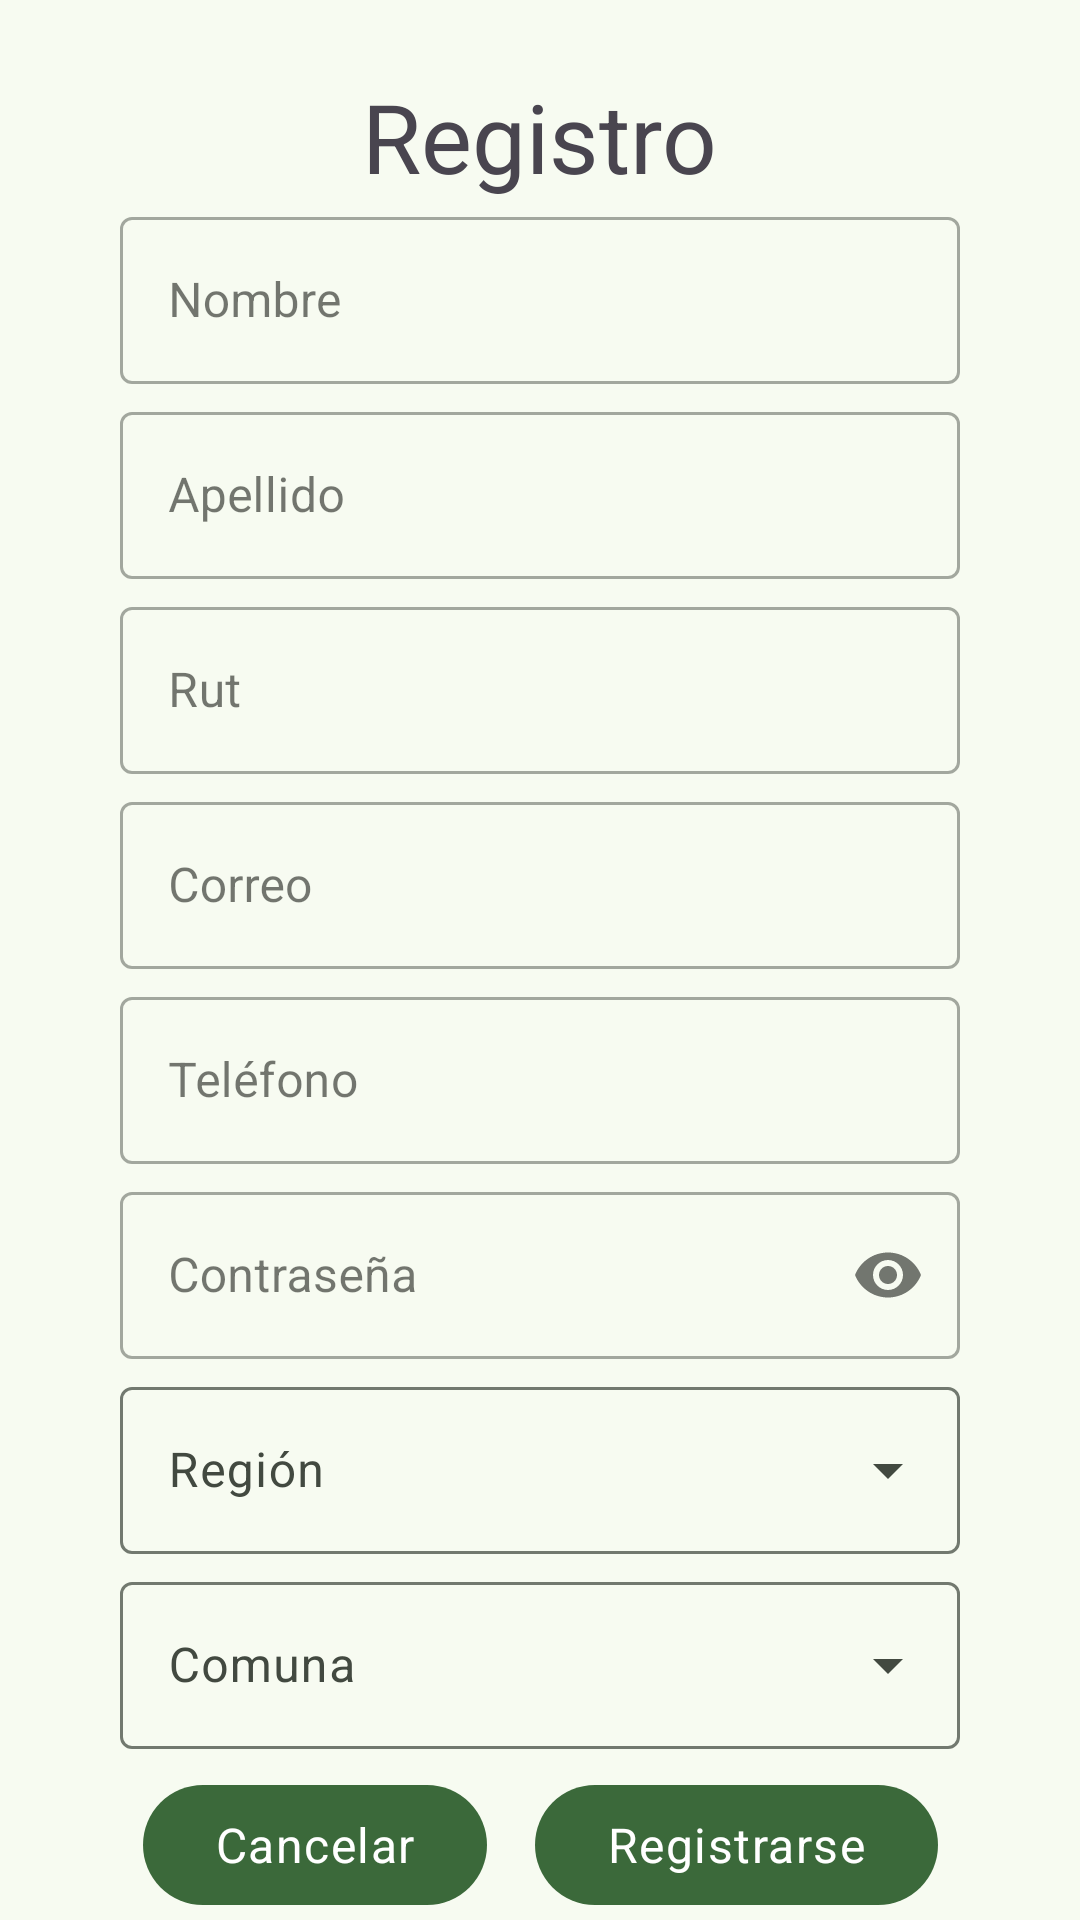

Write the Android layout XML for this screen, with the resource values it uses.
<!-- AndroidManifest.xml: application theme Theme.M7_Evaluacion_Final -->
<!-- res/layout/fragment_registro_trabajador.xml -->
<?xml version="1.0" encoding="utf-8"?>
<androidx.constraintlayout.widget.ConstraintLayout xmlns:android="http://schemas.android.com/apk/res/android"
    xmlns:app="http://schemas.android.com/apk/res-auto"
    xmlns:tools="http://schemas.android.com/tools"
    android:layout_width="match_parent"
    android:layout_height="match_parent"
    tools:context=".labor_forum.ui.RegistroTrabajadorFragment">

    
    <androidx.constraintlayout.widget.Guideline
        android:id="@+id/guideline_start"
        android:layout_width="wrap_content"
        android:layout_height="wrap_content"
        android:orientation="vertical"
        app:layout_constraintGuide_begin="40dp" />

    <androidx.constraintlayout.widget.Guideline
        android:id="@+id/guideline_end"
        android:layout_width="wrap_content"
        android:layout_height="wrap_content"
        android:orientation="vertical"
        app:layout_constraintGuide_end="40dp" />

    <com.google.android.material.textview.MaterialTextView
        android:id="@+id/tvRegistro"
        android:layout_width="wrap_content"
        android:layout_height="wrap_content"
        android:layout_marginTop="24dp"
        android:text="Registro"
        android:textAppearance="@style/TextAppearance.Material3.HeadlineLarge"
        app:layout_constraintTop_toTopOf="parent"
        app:layout_constraintStart_toStartOf="@id/guideline_start"
        app:layout_constraintEnd_toEndOf="@id/guideline_end" />

    <com.google.android.material.textfield.TextInputLayout
        android:id="@+id/tilNombre"
        style="@style/Widget.MaterialComponents.TextInputLayout.OutlinedBox"
        android:layout_width="0dp"
        android:layout_height="wrap_content"
        android:hint="Nombre"
        app:layout_constraintEnd_toEndOf="@+id/guideline_end"
        app:layout_constraintStart_toStartOf="@+id/guideline_start"
        app:layout_constraintTop_toBottomOf="@+id/tvRegistro"
        app:layout_constraintWidth_max="488dp"
        tools:layout_editor_absoluteY="83dp">

        <com.google.android.material.textfield.TextInputEditText
            android:layout_width="match_parent"
            android:layout_height="match_parent"
            android:inputType="text"
            android:maxLines="1" />
    </com.google.android.material.textfield.TextInputLayout>

    <com.google.android.material.textfield.TextInputLayout
        android:id="@+id/tilApellido"
        style="@style/Widget.MaterialComponents.TextInputLayout.OutlinedBox"
        android:layout_width="0dp"
        android:layout_height="wrap_content"
        android:layout_marginTop="4dp"
        android:hint="Apellido"
        app:layout_constraintEnd_toEndOf="@+id/guideline_end"
        app:layout_constraintStart_toStartOf="@+id/guideline_start"
        app:layout_constraintTop_toBottomOf="@+id/tilNombre"
        app:layout_constraintWidth_max="488dp">

        <com.google.android.material.textfield.TextInputEditText
            android:layout_width="match_parent"
            android:layout_height="match_parent"
            android:inputType="text"
            android:maxLines="1" />
    </com.google.android.material.textfield.TextInputLayout>

    <com.google.android.material.textfield.TextInputLayout
        android:id="@+id/tilRut"
        style="@style/Widget.MaterialComponents.TextInputLayout.OutlinedBox"
        android:layout_width="0dp"
        android:layout_height="wrap_content"
        android:layout_marginTop="4dp"
        android:hint="Rut"
        app:layout_constraintEnd_toEndOf="@+id/guideline_end"
        app:layout_constraintStart_toStartOf="@+id/guideline_start"
        app:layout_constraintTop_toBottomOf="@+id/tilApellido"
        app:layout_constraintWidth_max="488dp">

        <com.google.android.material.textfield.TextInputEditText
            android:layout_width="match_parent"
            android:layout_height="match_parent"
            android:inputType="number"
            android:maxLines="1" />
    </com.google.android.material.textfield.TextInputLayout>

    <com.google.android.material.textfield.TextInputLayout
        android:id="@+id/tilCorreo"
        style="@style/Widget.MaterialComponents.TextInputLayout.OutlinedBox"
        android:layout_width="0dp"
        android:layout_height="wrap_content"
        android:layout_marginTop="4dp"
        android:hint="Correo"
        app:layout_constraintEnd_toEndOf="@+id/guideline_end"
        app:layout_constraintStart_toStartOf="@+id/guideline_start"
        app:layout_constraintTop_toBottomOf="@+id/tilRut"
        app:layout_constraintWidth_max="488dp">

        <com.google.android.material.textfield.TextInputEditText
            android:layout_width="match_parent"
            android:layout_height="match_parent"
            android:inputType="textEmailAddress"
            android:maxLines="1" />
    </com.google.android.material.textfield.TextInputLayout>

    <com.google.android.material.textfield.TextInputLayout
        android:id="@+id/tilTeléfono"
        style="@style/Widget.MaterialComponents.TextInputLayout.OutlinedBox"
        android:layout_width="0dp"
        android:layout_height="wrap_content"
        android:layout_marginTop="4dp"
        android:hint="Teléfono"
        app:layout_constraintEnd_toEndOf="@+id/guideline_end"
        app:layout_constraintStart_toStartOf="@+id/guideline_start"
        app:layout_constraintTop_toBottomOf="@+id/tilCorreo"
        app:layout_constraintWidth_max="488dp">

        <com.google.android.material.textfield.TextInputEditText
            android:layout_width="match_parent"
            android:layout_height="match_parent"
            android:inputType="phone"
            android:maxLines="1" />
    </com.google.android.material.textfield.TextInputLayout>

    <com.google.android.material.textfield.TextInputLayout
        android:id="@+id/tilContrasenia"
        style="@style/Widget.MaterialComponents.TextInputLayout.OutlinedBox"
        android:layout_width="0dp"
        android:layout_height="wrap_content"
        android:layout_marginTop="4dp"
        android:hint="Contraseña"
        app:endIconMode="password_toggle"
        app:layout_constraintEnd_toEndOf="@+id/guideline_end"
        app:layout_constraintStart_toStartOf="@+id/guideline_start"
        app:layout_constraintTop_toBottomOf="@+id/tilTeléfono"
        app:layout_constraintWidth_max="488dp">

        <com.google.android.material.textfield.TextInputEditText
            android:layout_width="match_parent"
            android:layout_height="match_parent"
            android:inputType="textPassword"
            android:maxLines="1" />
    </com.google.android.material.textfield.TextInputLayout>

    <com.google.android.material.textfield.TextInputLayout
        android:id="@+id/tilRegion"
        style="@style/Widget.Material3.TextInputLayout.OutlinedBox.ExposedDropdownMenu"
        android:layout_width="0dp"
        android:layout_height="wrap_content"
        android:layout_marginTop="4dp"
        android:hint="Región"
        app:layout_constraintEnd_toEndOf="@+id/guideline_end"
        app:layout_constraintStart_toStartOf="@+id/guideline_start"
        app:layout_constraintTop_toBottomOf="@+id/tilContrasenia"
        app:layout_constraintWidth_max="488dp">

        <com.google.android.material.textfield.MaterialAutoCompleteTextView
            android:layout_width="match_parent"
            android:layout_height="match_parent"
            android:inputType="none"
            android:maxLines="1" />
    </com.google.android.material.textfield.TextInputLayout>

    <com.google.android.material.textfield.TextInputLayout
        android:id="@+id/tilComuna"
        style="@style/Widget.Material3.TextInputLayout.OutlinedBox.ExposedDropdownMenu"
        android:layout_width="0dp"
        android:layout_height="wrap_content"
        android:layout_marginTop="4dp"
        android:hint="Comuna"
        app:layout_constraintEnd_toEndOf="@+id/guideline_end"
        app:layout_constraintStart_toStartOf="@+id/guideline_start"
        app:layout_constraintTop_toBottomOf="@+id/tilRegion"
        app:layout_constraintWidth_max="488dp">

        <com.google.android.material.textfield.MaterialAutoCompleteTextView
            android:layout_width="match_parent"
            android:layout_height="match_parent"
            android:inputType="none"
            android:maxLines="1" />
    </com.google.android.material.textfield.TextInputLayout>

    <LinearLayout
        android:id="@+id/llBotones"
        android:layout_width="wrap_content"
        android:layout_height="wrap_content"
        android:layout_marginTop="8dp"
        android:orientation="horizontal"
        app:layout_constraintEnd_toEndOf="@id/guideline_end"
        app:layout_constraintStart_toStartOf="@id/guideline_start"
        app:layout_constraintTop_toBottomOf="@+id/tilComuna"
        app:layout_constraintWidth_max="488dp">

        <com.google.android.material.button.MaterialButton
            android:id="@+id/btnCancelar"
            style="?attr/materialButtonTonalStyle"
            android:layout_width="wrap_content"
            android:layout_height="wrap_content"
            android:layout_marginEnd="8dp"
            android:text="Cancelar"
            android:textAppearance="@style/TextAppearance.Material3.BodyLarge"
            app:icon="@drawable/ic_close_24px" />

        <com.google.android.material.button.MaterialButton
            android:id="@+id/btnRegistrarse"
            android:layout_width="wrap_content"
            android:layout_height="wrap_content"
            android:layout_marginStart="8dp"
            android:text="Registrarse"
            android:textAppearance="@style/TextAppearance.Material3.BodyLarge"
            app:icon="@drawable/ic_reg_24px" />

    </LinearLayout>

</androidx.constraintlayout.widget.ConstraintLayout>
<!-- resources referenced by this layout -->
<resources>
  <color name="md_theme_primary">#3B693A</color>
  <color name="md_theme_onPrimary">#FFFFFF</color>
  <color name="md_theme_primaryContainer">#BCF0B4</color>
  <color name="md_theme_onPrimaryContainer">#235024</color>
  <color name="md_theme_secondary">#784F83</color>
  <color name="md_theme_onSecondary">#FFFFFF</color>
  <color name="md_theme_secondaryContainer">#FAD7FF</color>
  <color name="md_theme_onSecondaryContainer">#5E386A</color>
  <color name="md_theme_tertiary">#805610</color>
  <color name="md_theme_onTertiary">#FFFFFF</color>
  <color name="md_theme_tertiaryContainer">#FFDDB4</color>
  <color name="md_theme_onTertiaryContainer">#633F00</color>
  <color name="md_theme_error">#BA1A1A</color>
  <color name="md_theme_onError">#FFFFFF</color>
  <color name="md_theme_errorContainer">#FFDAD6</color>
  <color name="md_theme_onErrorContainer">#93000A</color>
  <color name="md_theme_background">#F7FBF1</color>
  <color name="md_theme_onBackground">#191D17</color>
  <color name="md_theme_surface">#F7FBF1</color>
  <color name="md_theme_onSurface">#191D17</color>
  <color name="md_theme_surfaceVariant">#DEE5D8</color>
  <color name="md_theme_onSurfaceVariant">#424940</color>
  <color name="md_theme_outline">#72796F</color>
  <color name="md_theme_outlineVariant">#C2C9BD</color>
  <color name="md_theme_inverseSurface">#2D322C</color>
  <color name="md_theme_inverseOnSurface">#EEF2E9</color>
  <color name="md_theme_inversePrimary">#A1D39A</color>
  <color name="md_theme_primaryFixed">#BCF0B4</color>
  <color name="md_theme_onPrimaryFixed">#002204</color>
  <color name="md_theme_primaryFixedDim">#A1D39A</color>
  <color name="md_theme_onPrimaryFixedVariant">#235024</color>
  <color name="md_theme_secondaryFixed">#FAD7FF</color>
  <color name="md_theme_onSecondaryFixed">#2F0A3B</color>
  <color name="md_theme_secondaryFixedDim">#E6B6F1</color>
  <color name="md_theme_onSecondaryFixedVariant">#5E386A</color>
  <color name="md_theme_tertiaryFixed">#FFDDB4</color>
  <color name="md_theme_onTertiaryFixed">#291800</color>
  <color name="md_theme_tertiaryFixedDim">#F5BC6F</color>
  <color name="md_theme_onTertiaryFixedVariant">#633F00</color>
  <color name="md_theme_surfaceDim">#D8DBD2</color>
  <color name="md_theme_surfaceBright">#F7FBF1</color>
  <color name="md_theme_surfaceContainerLowest">#FFFFFF</color>
  <color name="md_theme_surfaceContainerLow">#F1F5EC</color>
  <color name="md_theme_surfaceContainer">#ECEFE6</color>
  <color name="md_theme_surfaceContainerHigh">#E6E9E0</color>
  <color name="md_theme_surfaceContainerHighest">#E0E4DB</color>
  <color name="colorCustomColor1">#735C0C</color>
  <color name="colorOnCustomColor1">#FFFFFF</color>
  <color name="colorCustomColor1Container">#FFE08B</color>
  <color name="colorOnCustomColor1Container">#584400</color>
</resources>
